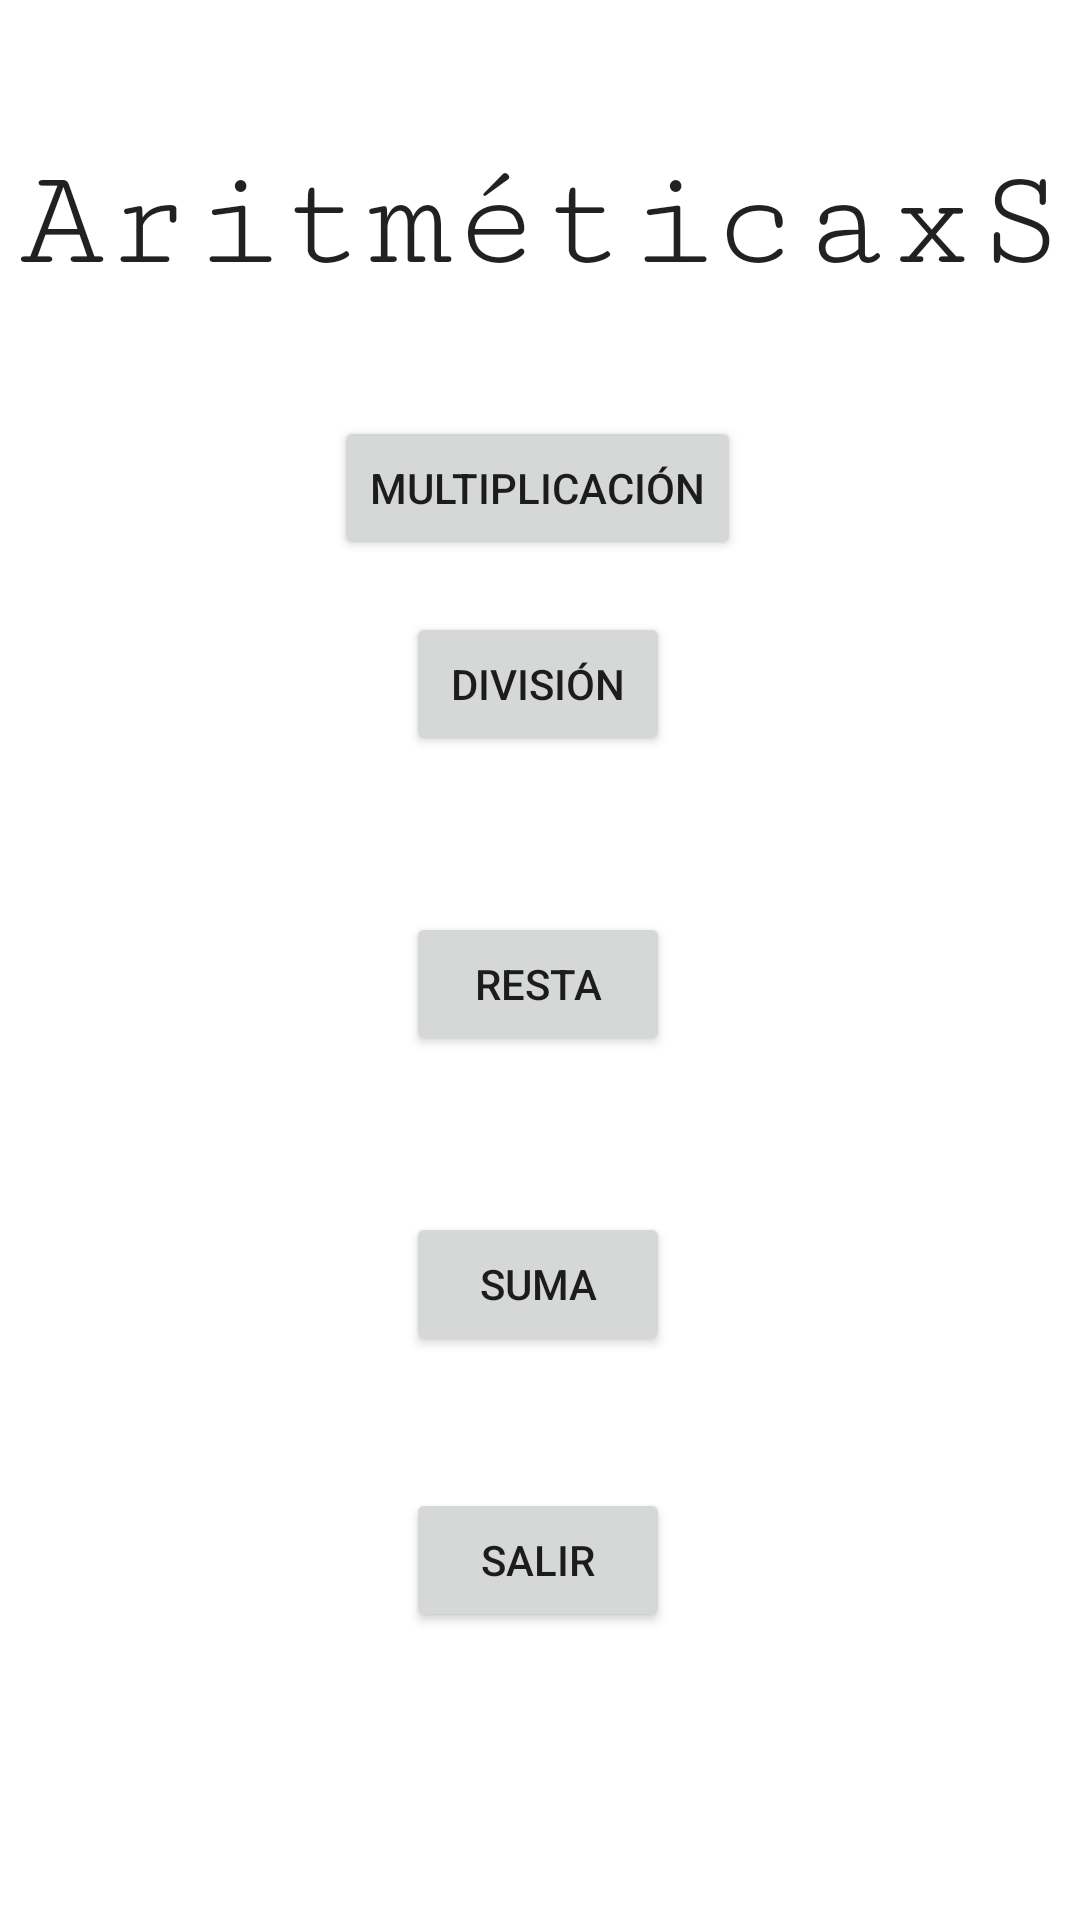

Here is an Android app screen rendered from its layout file. Give the layout XML and the strings, colors and styles it references.
<!-- AndroidManifest.xml: application theme Theme.AritmeQuiz -->
<!-- res/layout/fragment_menu.xml -->
<?xml version="1.0" encoding="utf-8"?>
<androidx.constraintlayout.widget.ConstraintLayout xmlns:android="http://schemas.android.com/apk/res/android"
    xmlns:app="http://schemas.android.com/apk/res-auto"
    xmlns:tools="http://schemas.android.com/tools"
    android:id="@+id/linearLayout"
    android:layout_width="match_parent"
    android:layout_height="match_parent">

    <TextView
        android:id="@+id/textView"
        android:layout_width="351dp"
        android:layout_height="81dp"
        android:fontFamily="serif-monospace"
        android:gravity="center"
        android:text="@string/titulo"
        android:textAppearance="@style/TextAppearance.AppCompat.Large"
        android:textSize="48sp"
        app:layout_constraintBottom_toBottomOf="parent"
        app:layout_constraintEnd_toEndOf="parent"
        app:layout_constraintStart_toStartOf="parent"
        app:layout_constraintTop_toTopOf="parent"
        app:layout_constraintVertical_bias="0.06" />

    <Button
        android:id="@+id/btn_mult"
        android:layout_width="wrap_content"
        android:layout_height="wrap_content"
        android:gravity="center"
        android:text="@string/opcion1m"
        app:layout_constraintBottom_toTopOf="@+id/btn_div"
        app:layout_constraintEnd_toEndOf="parent"
        app:layout_constraintHorizontal_bias="0.497"
        app:layout_constraintStart_toStartOf="parent"
        app:layout_constraintTop_toBottomOf="@+id/textView"
        app:layout_constraintVertical_bias="0.582" />

    <Button
        android:id="@+id/btn_suma"
        android:layout_width="wrap_content"
        android:layout_height="wrap_content"
        android:layout_marginBottom="188dp"
        android:gravity="center"
        android:text="@string/opcion4s"
        app:layout_constraintBottom_toBottomOf="parent"
        app:layout_constraintEnd_toEndOf="parent"
        app:layout_constraintHorizontal_bias="0.498"
        app:layout_constraintStart_toStartOf="parent" />

    <Button
        android:id="@+id/btn_resta"
        android:layout_width="wrap_content"
        android:layout_height="wrap_content"
        android:layout_marginBottom="52dp"
        android:gravity="center"
        android:text="@string/opcion3r"
        app:layout_constraintBottom_toTopOf="@+id/btn_suma"
        app:layout_constraintEnd_toEndOf="parent"
        app:layout_constraintHorizontal_bias="0.498"
        app:layout_constraintStart_toStartOf="parent" />

    <Button
        android:id="@+id/btn_div"
        android:layout_width="wrap_content"
        android:layout_height="wrap_content"
        android:layout_marginBottom="52dp"
        android:gravity="center"
        android:text="@string/opcion2d"
        app:layout_constraintBottom_toTopOf="@+id/btn_resta"
        app:layout_constraintEnd_toEndOf="parent"
        app:layout_constraintHorizontal_bias="0.498"
        app:layout_constraintStart_toStartOf="parent" />

    <Button
        android:id="@+id/salir_btn"
        android:layout_width="wrap_content"
        android:layout_height="wrap_content"
        android:text="@string/salirbtn"
        app:layout_constraintBottom_toBottomOf="parent"
        app:layout_constraintEnd_toEndOf="parent"
        app:layout_constraintHorizontal_bias="0.498"
        app:layout_constraintStart_toStartOf="parent"
        app:layout_constraintTop_toBottomOf="@+id/btn_suma"
        app:layout_constraintVertical_bias="0.314" />

</androidx.constraintlayout.widget.ConstraintLayout>
<!-- resources referenced by this layout -->
<resources>
  <string name="opcion1m">Multiplicación</string>
  <string name="opcion2d">División</string>
  <string name="opcion3r">Resta</string>
  <string name="opcion4s">Suma</string>
  <string name="salirbtn">Salir</string>
  <string name="titulo">AritméticaxS</string>
  <style name="Theme.AritmeQuiz" parent="Theme.MaterialComponents.DayNight.DarkActionBar">
          
          <item name="colorPrimary">@color/purple_500</item>
          <item name="colorPrimaryVariant">@color/purple_700</item>
          <item name="colorOnPrimary">@color/white</item>
          
          <item name="colorSecondary">@color/teal_200</item>
          <item name="colorSecondaryVariant">@color/teal_700</item>
          <item name="colorOnSecondary">@color/black</item>
          
          <item name="android:statusBarColor" tools:targetApi="l">?attr/colorPrimaryVariant</item>
          
      </style>
  <!-- not gathered from this repository: default colours our renderer supplied (Android Studio template values) -->
  <color name="purple_500">#FF6200EE</color>
  <color name="purple_700">#FF3700B3</color>
  <color name="teal_200">#FF03DAC5</color>
  <color name="teal_700">#FF018786</color>
  <color name="black">#FF000000</color>
  <color name="white">#FFFFFFFF</color>
</resources>
